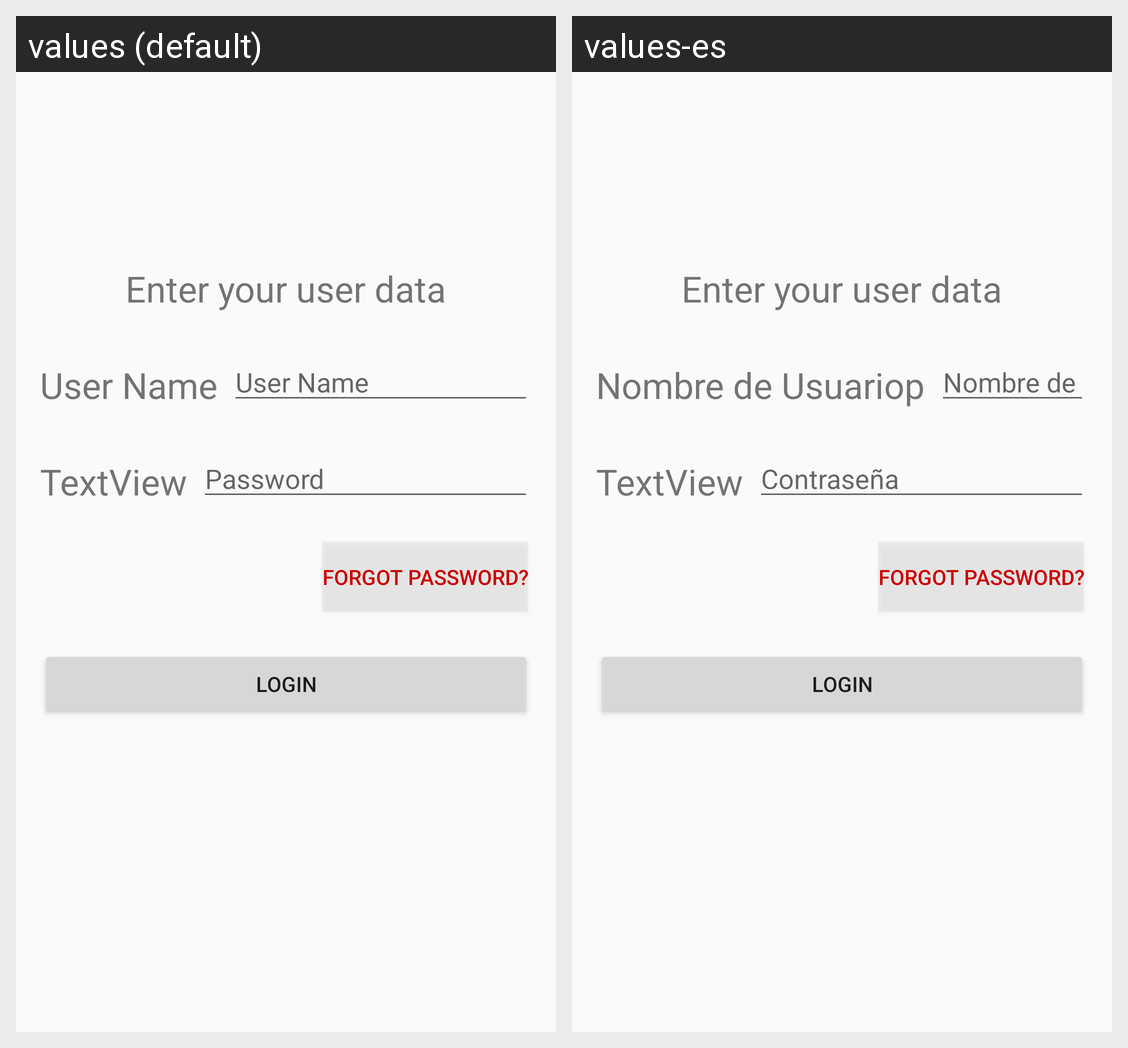

Here is an Android app screen in its default locale and in the app's own translations. Write out the translated-string differences for the strings that appear on this screen.
Android screen res/layout/activity_login.xml rendered under 2 locales, left to right: values (default), values-es. Device: Nexus 5 (rendered at 1080×1920; each locale shown at half size, 540×960, under a caption strip naming it); theme AppTheme.
Strings drawn on this screen, with the default value and each locale's value (text and hints the layout hard-codes, and strings that could not be matched under every locale, appear in the picture but are not listed):

username
  values: User Name
  values-es: Nombre de Usuariop

password
  values: Password
  values-es: Contraseña
